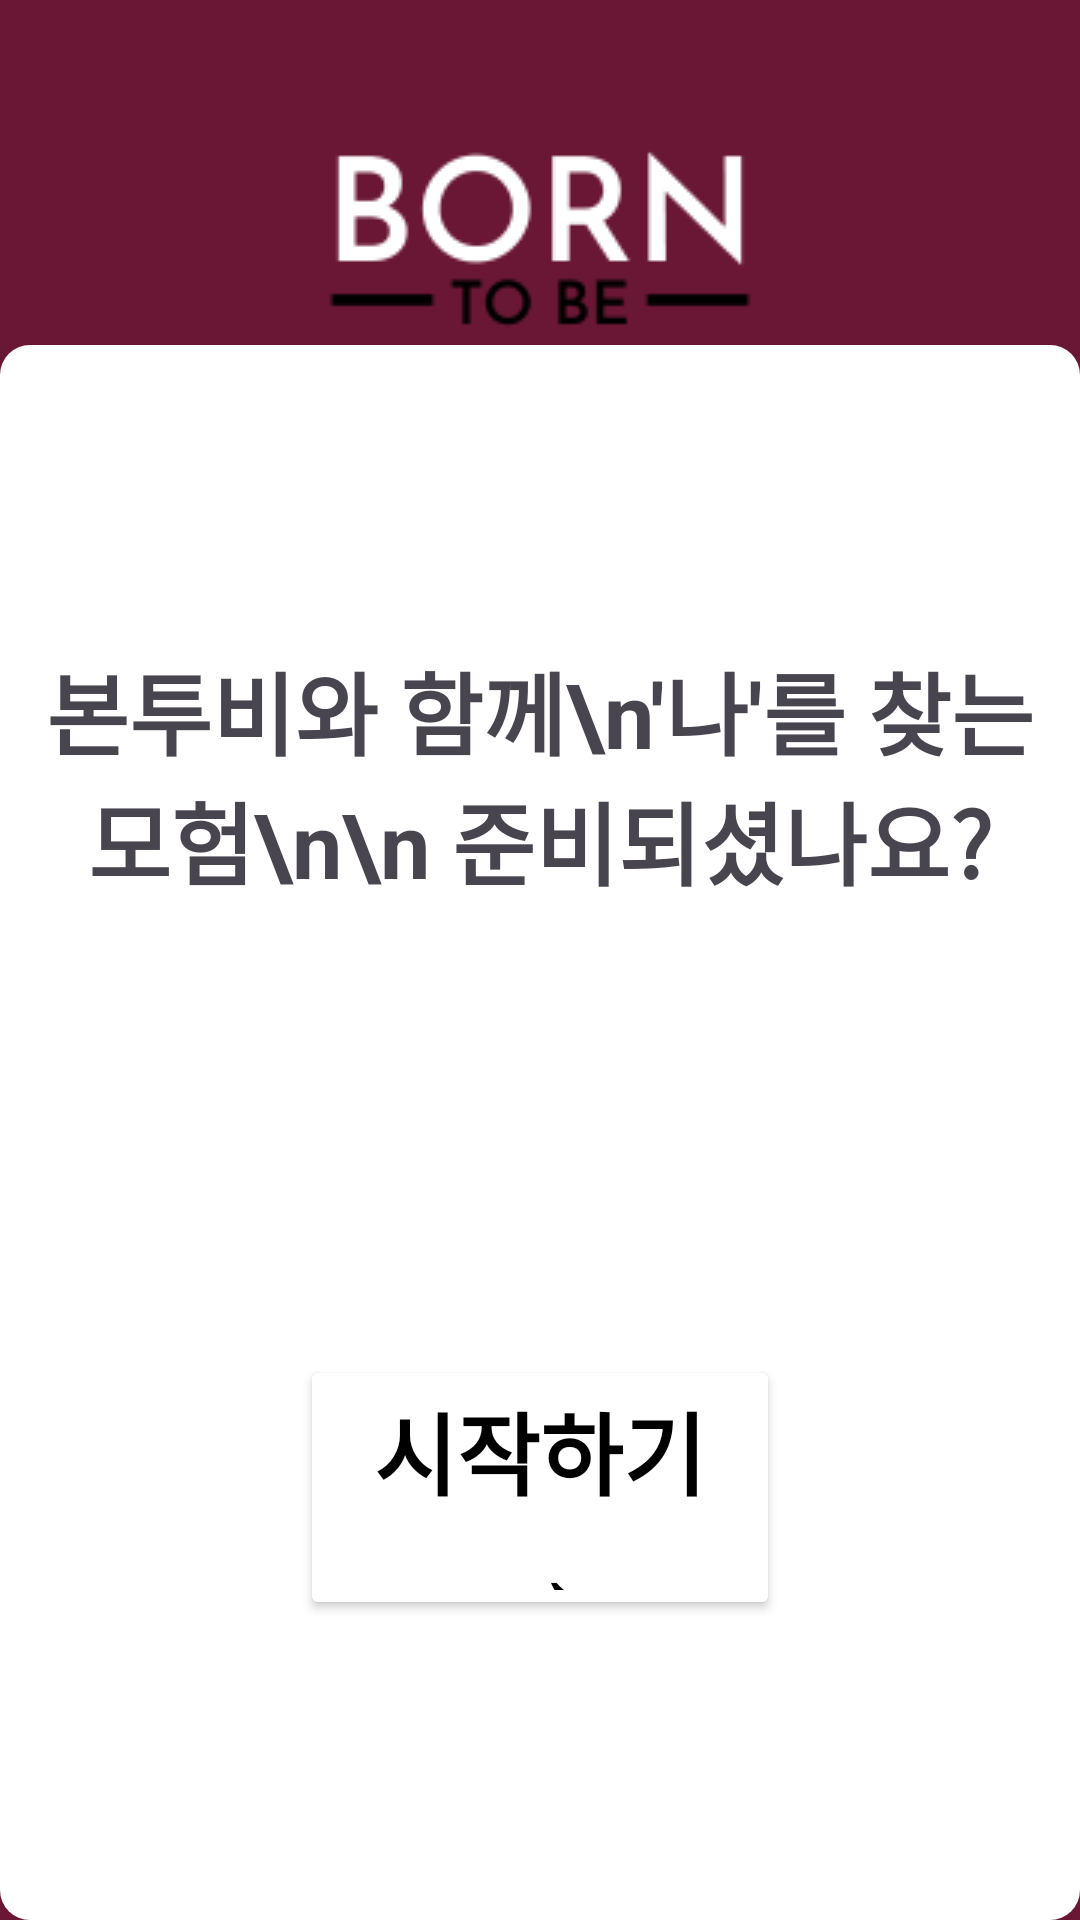

Layout XML and referenced resources for this Android screen:
<!-- AndroidManifest.xml: application theme Theme.BornToBe -->
<!-- res/layout/fragment_fifth.xml -->
<?xml version="1.0" encoding="utf-8"?>
<LinearLayout xmlns:android="http://schemas.android.com/apk/res/android"
    xmlns:tools="http://schemas.android.com/tools"
    android:layout_width="match_parent"
    android:layout_height="match_parent"
    android:background="@color/burgundy"
    android:gravity="center"
    android:orientation="vertical"
    tools:context=".FifthFragment">

    <ImageView
        android:id="@+id/fifth_fragment_iv"
        android:layout_width="wrap_content"
        android:layout_height="wrap_content"
        android:src="@drawable/ic_logo_03"
        android:layout_marginTop="50dp"/>

    <LinearLayout
        android:id="@+id/fifth_fragment_ll"
        android:layout_width="match_parent"
        android:layout_height="wrap_content"
        android:layout_weight="2"
        android:background="@drawable/bg_round_square_white"
        android:gravity="center|top"
        android:orientation="vertical">

        <TextView
            android:layout_width="wrap_content"
            android:layout_height="wrap_content"
            android:layout_marginTop="100dp"
            android:text="본투비와 함께\n'나'를 찾는 모험\n\n 준비되셨나요?"
            android:textSize="30sp"
            android:textStyle="bold"
            android:gravity="center_horizontal"/>

        <LinearLayout
            android:layout_width="match_parent"
            android:layout_height="wrap_content"
            android:layout_marginTop="50dp"
            android:gravity="center"
            android:orientation="vertical">


            <LinearLayout
                android:layout_width="wrap_content"
                android:layout_height="wrap_content"
                android:layout_margin="100dp"
                android:gravity="center"
                android:orientation="horizontal">

                <Button
                    android:id="@+id/fifth_fragment_loginbtn"
                    android:layout_width="wrap_content"
                    android:layout_height="wrap_content"
                    android:backgroundTint="@color/white"
                    android:text="시작하기 →"
                    android:textColor="@color/black"
                    android:textSize="30sp"
                    android:textStyle="bold" />


            </LinearLayout>
        </LinearLayout>
    </LinearLayout>
</LinearLayout>
<!-- resources referenced by this layout -->
<resources>
  <color name="black">#FF000000</color>
  <color name="burgundy">#691734</color>
  <color name="white">#FFFFFFFF</color>
  <!-- drawable bg_round_square_white (drawable) -->
  <?xml version="1.0" encoding="utf-8"?>
  <shape xmlns:android="http://schemas.android.com/apk/res/android">
      <solid android:color="@color/white"/>
      <corners
          android:radius="10dp" />
  </shape>
  <!-- drawable ic_logo_03: png bitmap (drawable, 2952 bytes) -->
  <style name="Theme.BornToBe" parent="Base.Theme.BornToBe" />
  <style name="Base.Theme.BornToBe" parent="Theme.Material3.DayNight.NoActionBar">
          
          
      </style>
</resources>
